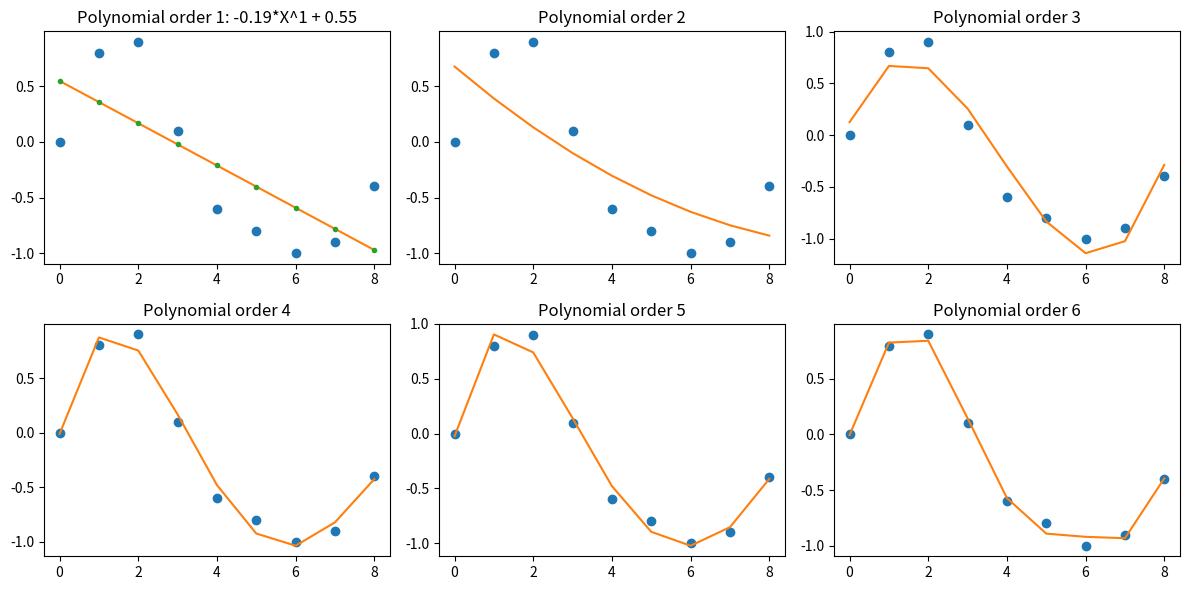

The script that saved this image:
import matplotlib.pyplot as plt
import numpy as np

x_d = np.array([0, 1, 2, 3, 4, 5, 6, 7, 8])
y_d = np.array([0, 0.8, 0.9, 0.1, -0.6, -0.8, -1, -0.9, -0.4])

plt.figure(figsize = (12, 6))
for i in range(1, 7):

    # get the polynomial coefficients
    y_est = np.polyfit(x_d, y_d, i)
    plt.subplot(2,3,i)
    plt.plot(x_d, y_d, 'o')
    # evaluate the values for a polynomial
    plt.plot(x_d, np.polyval(y_est, x_d))
    plt.title(f'Polynomial order {i}')
    if i == 1:
        f = lambda X: y_est[0]*X**1 + y_est[1]
        plt.plot(x_d, f(x_d), ".")
        plt.title(f'Polynomial order {i}: {y_est[0]:.2f}*X^1 + {y_est[1]:.2f}')
    # print poly
    print(f"poly {i}: ", end="")
    for j in range(i + 1):
        if i-j == 0:
            print(f"+ {y_est[j]:.2f}", end=" ")
        else:
            print(f"+ {y_est[j]:.2f}*X^{i-j}", end=" ")
    print("")

plt.tight_layout()
plt.show()
